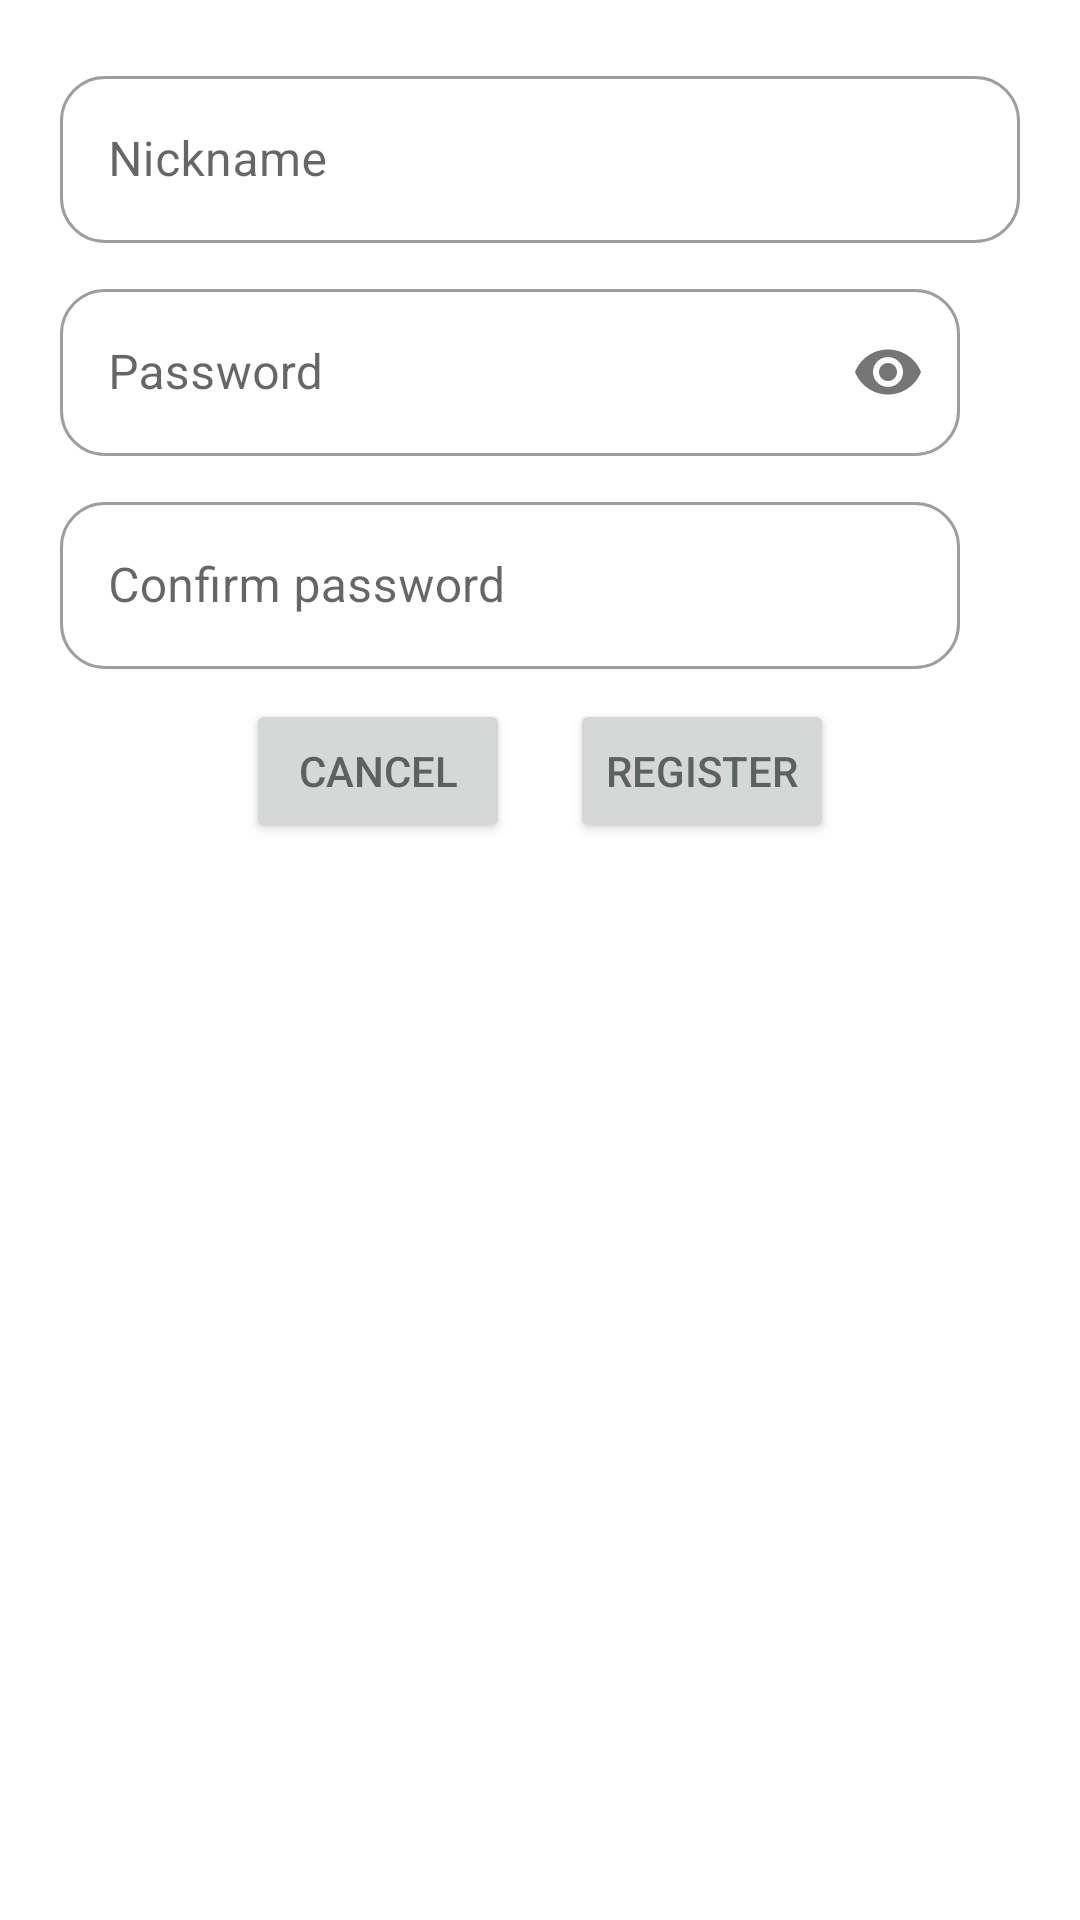

Android layout source for this screen:
<!-- AndroidManifest.xml: application theme Theme.GameCenter -->
<!-- res/layout/dialog_register.xml -->
<?xml version="1.0" encoding="utf-8"?>
<RelativeLayout xmlns:android="http://schemas.android.com/apk/res/android"
    android:layout_width="300dp"
    android:layout_height="wrap_content"
    xmlns:app="http://schemas.android.com/apk/res-auto"
    android:padding="20dp">

    <com.google.android.material.textfield.TextInputLayout
        android:id="@+id/ruser"
        style="@style/Widget.MaterialComponents.TextInputLayout.OutlinedBox"
        android:layout_width="match_parent"
        android:layout_height="wrap_content"
        android:hint="@string/nickname"
        app:boxCornerRadiusBottomEnd="15dp"
        app:boxCornerRadiusBottomStart="15dp"
        app:boxCornerRadiusTopEnd="15dp"
        app:boxCornerRadiusTopStart="15dp">

        <com.google.android.material.textfield.TextInputEditText
            android:layout_width="match_parent"
            android:layout_height="wrap_content"
            android:inputType="text"/>

    </com.google.android.material.textfield.TextInputLayout>

    <com.google.android.material.textfield.TextInputLayout
        android:id="@+id/rpassword"
        style="@style/Widget.MaterialComponents.TextInputLayout.OutlinedBox"
        android:layout_width="300dp"
        android:layout_height="wrap_content"
        android:layout_marginTop="10dp"
        android:layout_below="@id/ruser"
        android:hint="Password"
        app:boxCornerRadiusBottomEnd="15dp"
        app:boxCornerRadiusBottomStart="15dp"
        app:boxCornerRadiusTopEnd="15dp"
        app:boxCornerRadiusTopStart="15dp"
        app:passwordToggleEnabled="true">

        <com.google.android.material.textfield.TextInputEditText
            android:layout_width="match_parent"
            android:layout_height="wrap_content"
            android:inputType="textPassword" />

    </com.google.android.material.textfield.TextInputLayout>

    <com.google.android.material.textfield.TextInputLayout
        android:id="@+id/cpassword"
        style="@style/Widget.MaterialComponents.TextInputLayout.OutlinedBox"
        android:layout_width="300dp"
        android:layout_height="wrap_content"
        android:layout_marginTop="10dp"
        android:layout_below="@id/rpassword"
        android:hint="Confirm password"
        app:boxCornerRadiusBottomEnd="15dp"
        app:boxCornerRadiusBottomStart="15dp"
        app:boxCornerRadiusTopEnd="15dp"
        app:boxCornerRadiusTopStart="15dp"
        app:passwordToggleEnabled="false">

        <com.google.android.material.textfield.TextInputEditText
            android:layout_width="match_parent"
            android:layout_height="wrap_content"
            android:inputType="textPassword" />

    </com.google.android.material.textfield.TextInputLayout>

    <LinearLayout
        android:layout_width="match_parent"
        android:layout_height="wrap_content"
        android:layout_centerHorizontal="true"
        android:layout_below="@id/cpassword"
        android:gravity="center">

        <Button
            android:id="@+id/rCancel"
            android:layout_width="wrap_content"
            android:layout_height="wrap_content"
            android:layout_margin="10dp"
            android:text="Cancel"/>

        <Button
            android:id="@+id/rButton"
            android:layout_width="wrap_content"
            android:layout_height="wrap_content"
            android:layout_margin="10dp"
            android:text="Register"/>
    </LinearLayout>


</RelativeLayout>
<!-- resources referenced by this layout -->
<resources>
  <string name="nickname">Nickname</string>
  <style name="Theme.GameCenter" parent="Theme.MaterialComponents.DayNight.NoActionBar">
          
          <item name="colorPrimary">@color/venetian_red</item>
          <item name="colorPrimaryVariant">@color/nickel</item>
          <item name="colorOnPrimary">@color/white</item>
          
          <item name="colorSecondary">@color/dark_chocolate</item>
          <item name="colorSecondaryVariant">@color/light_gray</item>
          <item name="colorOnSecondary">@color/black</item>
          
          <item name="android:statusBarColor" tools:targetApi="l">#4DC20114</item>
          
          <item name="android:textColor">#5b6262</item>
      </style>
  <color name="venetian_red">#C20114</color>
  <color name="nickel">#6D7275</color>
  <color name="white">#FFFFFFFF</color>
  <color name="dark_chocolate">#490206</color>
  <color name="light_gray">#C7D6D5</color>
  <color name="black">#FF000000</color>
</resources>
